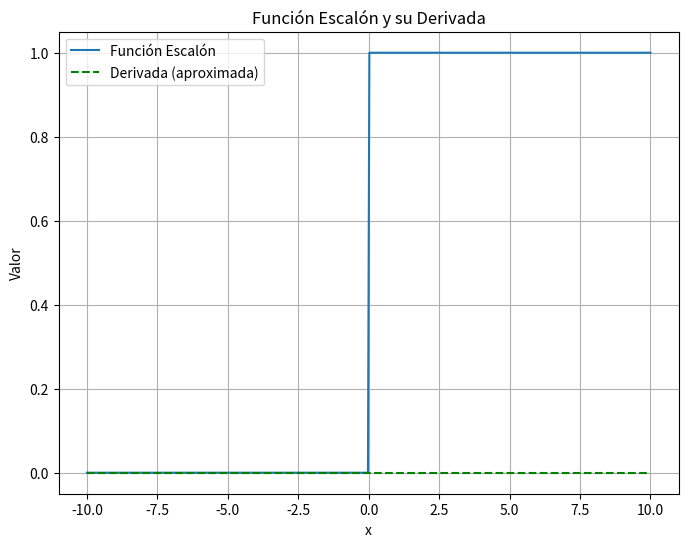

Write the Python code that produced this figure.
# Importación de bibliotecas necesarias
import numpy as np  # Biblioteca para operaciones matemáticas y manipulación de arreglos numéricos
import matplotlib.pyplot as plt  # Biblioteca para la generación de gráficos

# Definición de la función que grafica la función escalón (Heaviside) y su derivada aproximada
def plot_step_function():

    # Definición de la función escalón (Heaviside)
    def step_function(x):
        return np.where(x < 0, 0, 1)  # Devuelve 0 si x < 0, y 1 si x >= 0
    
    # Definir el rango de valores para x
    x = np.linspace(-10, 10, 400)  # Crea un array de 400 valores equidistantes en el rango [-10, 10]
    
    # Evaluar la función escalón en los valores de x
    y = step_function(x)
    
    # Derivada aproximada de la función escalón
    y_deriv = np.zeros_like(x)  # La derivada es 0 en casi todo el dominio (excepto en x=0, que es una discontinuidad)
    
    # Crear una figura para la gráfica
    plt.figure(figsize=(8, 6))  # Define el tamaño de la figura en pulgadas (8x6)
    
    # Graficar la función escalón
    plt.plot(x, y, label='Función Escalón')  
    
    # Graficar la derivada aproximada (línea punteada de color verde)
    plt.plot(x, y_deriv, label='Derivada (aproximada)', linestyle='--', color='green')
    
    # Etiquetas de los ejes
    plt.xlabel('x')
    plt.ylabel('Valor')
    
    # Título del gráfico
    plt.title('Función Escalón y su Derivada')
    
    # Agregar leyenda para identificar las curvas
    plt.legend()
    
    # Agregar cuadrícula para mejorar la visualización
    plt.grid(True)
    
    # Mostrar la gráfica en pantalla
    plt.show()

# Verifica si el script se ejecuta directamente
if __name__ == "__main__":
    plot_step_function()  # Llama a la función para graficar la función escalón y su derivada